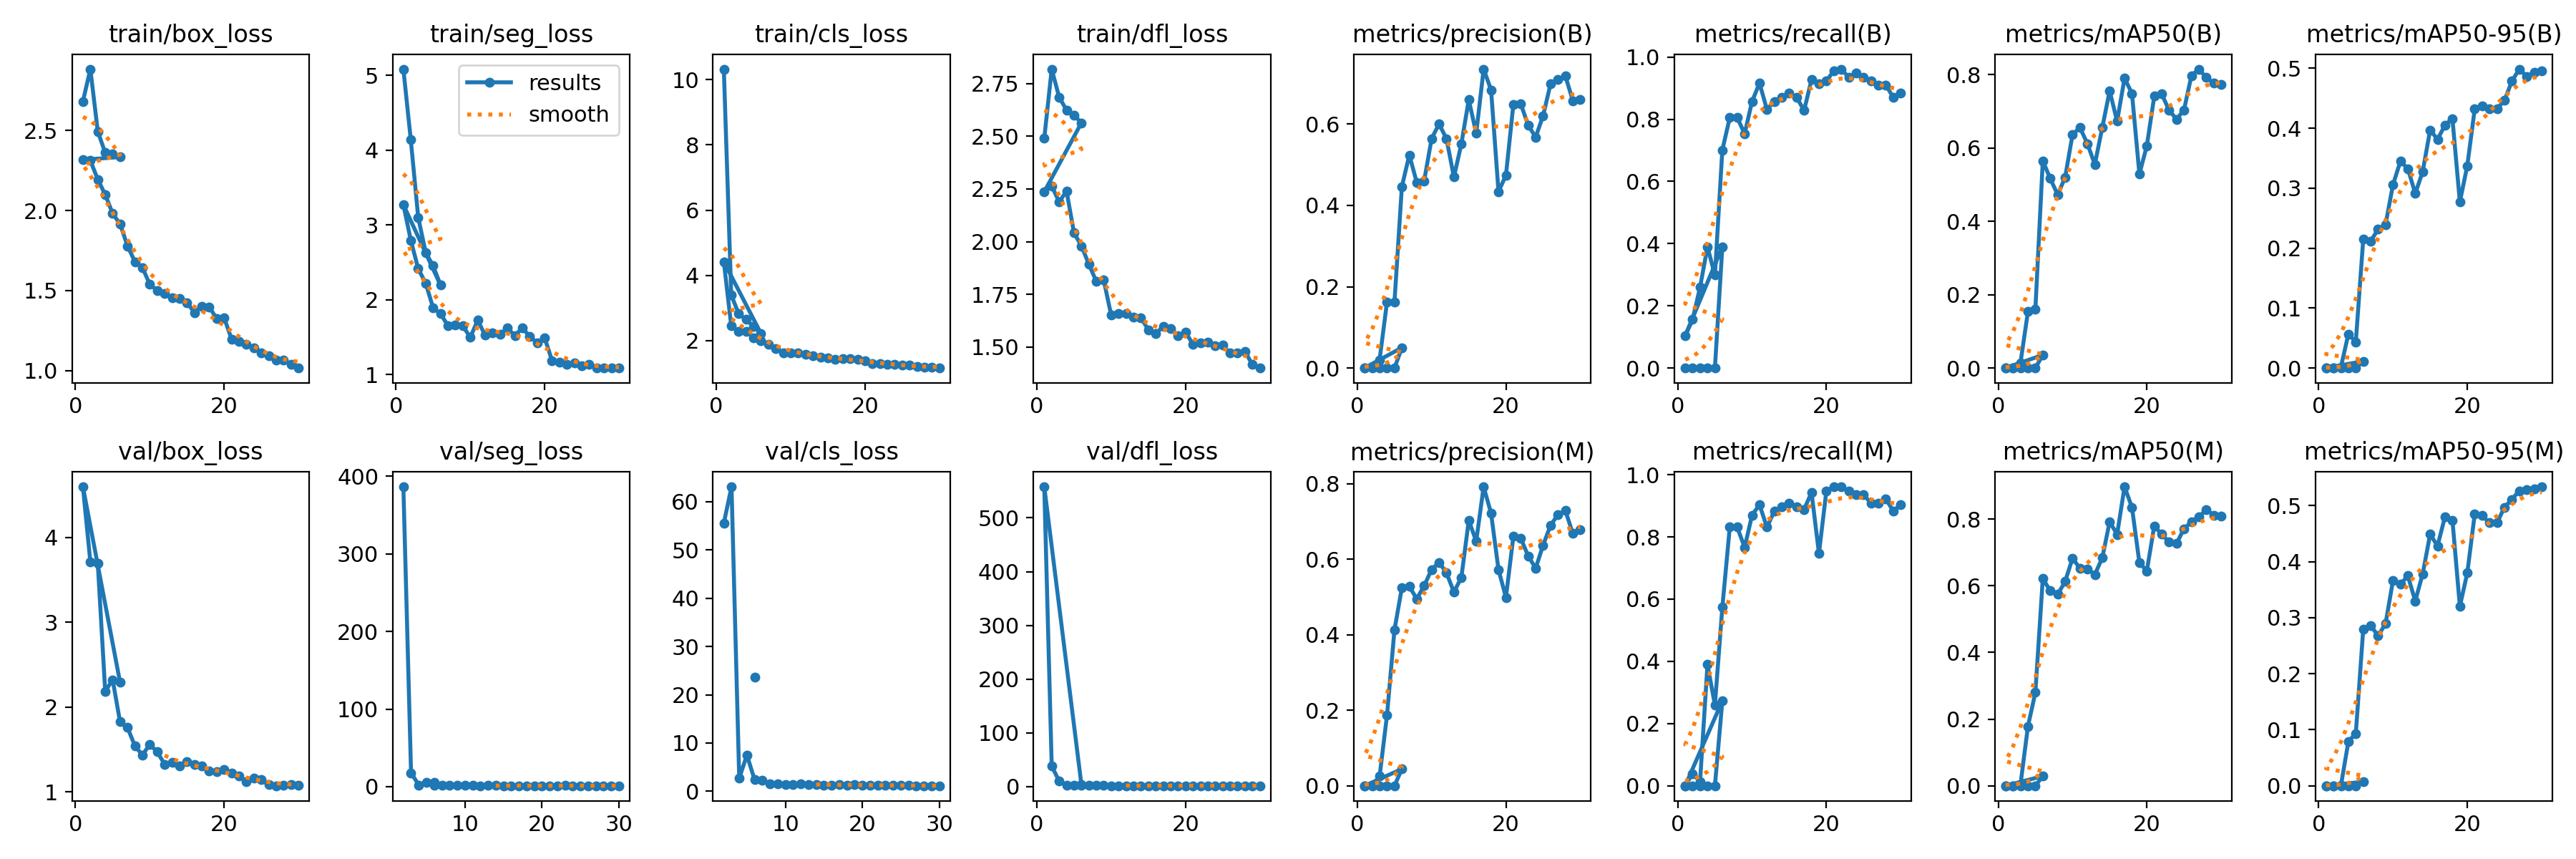

The data file committed next to this chart (first rows):
epoch, time, train/box_loss, train/seg_loss, train/cls_loss, train/dfl_loss, metrics/precision(B), metrics/recall(B), metrics/mAP50(B), metrics/mAP50-95(B), metrics/precision(M), metrics/recall(M), metrics/mAP50(M), metrics/mAP50-95(M), val/box_loss, val/seg_loss, val/cls_loss, val/dfl_loss, lr/pg0, lr/pg1, lr/pg2
1, 7.886, 2.681, 5.081, 10.32, 2.491, 0, 0, 0, 0, 0, 0, 0, 0, nan, nan, nan, nan, 0.0793, 0.0023, 0.0023
2, 10.92, 2.883, 4.135, 3.394, 2.819, 0, 0, 0, 0, 0, 0, 0, 0, nan, nan, nan, nan, 0.05754, 0.004545, 0.004545
3, 14.31, 2.493, 3.097, 2.821, 2.686, 0, 0, 0, 0, 0, 0, 0, 0, nan, nan, nan, nan, 0.03563, 0.006631, 0.006631
4, 17.48, 2.36, 2.633, 2.642, 2.624, 0, 0, 0, 0, 0, 0, 0, 0, nan, nan, nan, nan, 0.01356, 0.008559, 0.008559
5, 20.62, 2.353, 2.452, 2.435, 2.6, 0, 0, 0, 0, 0, 0, 0, 0, nan, nan, nan, nan, 0.00868, 0.00868, 0.00868
6, 23.78, 2.334, 2.196, 2.214, 2.564, 0.05006, 0.3896, 0.03571, 0.01145, 0.04438, 0.2727, 0.02895, 0.00715, 2.292, 5.936, 23.66, 3.201, 0.00835, 0.00835, 0.00835
1, 16.34, 2.317, 3.27, 4.418, 2.237, 0.00054, 0.1039, 0.00047, 0.00016, 0, 0, 0, 0, 4.596, nan, inf, 557.8, 0.07016, 0.003316, 0.003316
2, 30.75, 2.312, 2.794, 2.444, 2.264, 0.0018, 0.1558, 0.00105, 0.00021, 0.00045, 0.03896, 0.00023, 3e-05, 3.712, 386.3, 55.54, 38.37, 0.03994, 0.00643, 0.00643
3, 45.31, 2.194, 2.414, 2.282, 2.189, 0.02046, 0.2597, 0.01454, 0.00199, 0.025, 0.01299, 0.00381, 0.00056, 3.691, 17.76, 63.06, 10.01, 0.009499, 0.009324, 0.009324
4, 59.68, 2.099, 2.222, 2.289, 2.239, 0.1628, 0.3896, 0.1536, 0.05674, 0.1869, 0.3896, 0.1781, 0.07895, 2.186, 2.211, 2.707, 2.289, 0.00901, 0.00901, 0.00901
5, 74.08, 1.981, 1.893, 2.086, 2.041, 0.1618, 0.2987, 0.1597, 0.04366, 0.4124, 0.2597, 0.2796, 0.09335, 2.322, 5.247, 7.497, 2.884, 0.00868, 0.00868, 0.00868
6, 88.3, 1.916, 1.812, 2.003, 1.98, 0.4461, 0.7009, 0.565, 0.2148, 0.5247, 0.5734, 0.6212, 0.2795, 1.826, 1.758, 2.382, 2.123, 0.00835, 0.00835, 0.00835
7, 102.7, 1.778, 1.654, 1.877, 1.892, 0.5238, 0.8052, 0.5167, 0.2117, 0.5276, 0.8312, 0.585, 0.2854, 1.759, 1.512, 2.338, 1.904, 0.00802, 0.00802, 0.00802
8, 117.6, 1.68, 1.665, 1.757, 1.811, 0.4565, 0.8052, 0.4727, 0.2315, 0.495, 0.8312, 0.5739, 0.2679, 1.542, 1.703, 1.575, 1.829, 0.00769, 0.00769, 0.00769
9, 132, 1.644, 1.652, 1.619, 1.817, 0.4604, 0.7532, 0.5195, 0.2393, 0.5297, 0.7662, 0.6124, 0.289, 1.436, 1.427, 1.586, 1.783, 0.00736, 0.00736, 0.00736
10, 146.4, 1.538, 1.497, 1.622, 1.651, 0.5641, 0.8571, 0.6365, 0.3057, 0.5726, 0.8701, 0.6823, 0.366, 1.561, 1.433, 1.368, 1.674, 0.00703, 0.00703, 0.00703
11, 160.7, 1.5, 1.726, 1.623, 1.66, 0.6001, 0.916, 0.6556, 0.3447, 0.5916, 0.9031, 0.6522, 0.3595, 1.473, 1.402, 1.463, 1.691, 0.0067, 0.0067, 0.0067
12, 175.1, 1.48, 1.526, 1.578, 1.659, 0.5637, 0.8312, 0.6118, 0.3326, 0.5637, 0.8312, 0.6508, 0.3745, 1.327, 1.333, 1.488, 1.617, 0.00637, 0.00637, 0.00637
13, 189.4, 1.455, 1.555, 1.525, 1.642, 0.4696, 0.8571, 0.555, 0.2912, 0.5128, 0.8831, 0.6336, 0.3297, 1.35, 1.41, 1.442, 1.598, 0.00604, 0.00604, 0.00604
14, 203.6, 1.45, 1.538, 1.487, 1.639, 0.5509, 0.8701, 0.6552, 0.3276, 0.5514, 0.8961, 0.6834, 0.3782, 1.305, 1.428, 1.378, 1.692, 0.00571, 0.00571, 0.00571
15, 217.9, 1.425, 1.625, 1.465, 1.581, 0.6597, 0.8831, 0.7558, 0.3969, 0.7026, 0.9091, 0.7921, 0.4487, 1.362, 1.351, 1.253, 1.6, 0.00538, 0.00538, 0.00538
16, 232.2, 1.363, 1.519, 1.43, 1.563, 0.5767, 0.8701, 0.6727, 0.3815, 0.6475, 0.8961, 0.754, 0.428, 1.324, 1.33, 1.301, 1.702, 0.00505, 0.00505, 0.00505
17, 246.5, 1.403, 1.625, 1.446, 1.597, 0.7349, 0.8282, 0.7903, 0.4052, 0.7917, 0.8883, 0.8968, 0.4803, 1.308, 1.309, 1.383, 1.687, 0.00472, 0.00472, 0.00472
18, 260.9, 1.397, 1.509, 1.444, 1.587, 0.6839, 0.9273, 0.7485, 0.4158, 0.7217, 0.9428, 0.835, 0.4739, 1.25, 1.31, 1.324, 1.578, 0.00439, 0.00439, 0.00439
19, 275.3, 1.325, 1.426, 1.426, 1.555, 0.4336, 0.9147, 0.529, 0.2771, 0.5722, 0.7471, 0.6688, 0.3203, 1.238, 1.29, 1.423, 1.663, 0.00406, 0.00406, 0.00406
20, 289.7, 1.33, 1.493, 1.371, 1.57, 0.4738, 0.9221, 0.6059, 0.3374, 0.4986, 0.948, 0.6445, 0.3796, 1.264, 1.258, 1.295, 1.63, 0.00373, 0.00373, 0.00373
21, 304.5, 1.197, 1.189, 1.298, 1.513, 0.648, 0.9563, 0.741, 0.432, 0.66, 0.961, 0.7795, 0.4847, 1.227, 1.324, 1.233, 1.597, 0.0034, 0.0034, 0.0034
22, 319.1, 1.184, 1.167, 1.293, 1.521, 0.6495, 0.961, 0.7473, 0.4372, 0.6552, 0.961, 0.7542, 0.482, 1.193, 1.345, 1.214, 1.602, 0.00307, 0.00307, 0.00307
23, 333.6, 1.165, 1.135, 1.262, 1.521, 0.5965, 0.9351, 0.7023, 0.4328, 0.6082, 0.948, 0.7311, 0.4691, 1.121, 1.386, 1.241, 1.619, 0.00274, 0.00274, 0.00274
24, 348.3, 1.143, 1.155, 1.26, 1.506, 0.5678, 0.948, 0.6785, 0.4325, 0.576, 0.9351, 0.7269, 0.4693, 1.167, 1.381, 1.29, 1.621, 0.00241, 0.00241, 0.00241
25, 362.8, 1.109, 1.116, 1.24, 1.508, 0.6203, 0.9335, 0.7037, 0.4461, 0.6369, 0.9351, 0.7708, 0.4968, 1.145, 1.306, 1.199, 1.586, 0.00208, 0.00208, 0.00208
26, 377.3, 1.091, 1.137, 1.244, 1.47, 0.6982, 0.9221, 0.797, 0.4785, 0.6896, 0.9091, 0.7916, 0.5111, 1.087, 1.271, 1.189, 1.556, 0.00175, 0.00175, 0.00175
27, 391.9, 1.068, 1.09, 1.196, 1.472, 0.7095, 0.9091, 0.815, 0.4985, 0.7176, 0.9091, 0.8067, 0.5264, 1.074, 1.254, 1.156, 1.55, 0.00142, 0.00142, 0.00142
28, 406.6, 1.068, 1.087, 1.179, 1.479, 0.7182, 0.9091, 0.792, 0.4863, 0.7285, 0.9221, 0.8281, 0.5288, 1.08, 1.24, 1.152, 1.533, 0.00109, 0.00109, 0.00109
29, 421, 1.038, 1.09, 1.177, 1.416, 0.657, 0.8708, 0.7767, 0.4932, 0.6678, 0.8831, 0.8119, 0.5296, 1.084, 1.231, 1.174, 1.519, 0.00076, 0.00076, 0.00076
30, 435.4, 1.016, 1.091, 1.155, 1.4, 0.6599, 0.8831, 0.773, 0.4961, 0.6783, 0.9036, 0.8095, 0.5334, 1.078, 1.222, 1.165, 1.512, 0.00043, 0.00043, 0.00043
